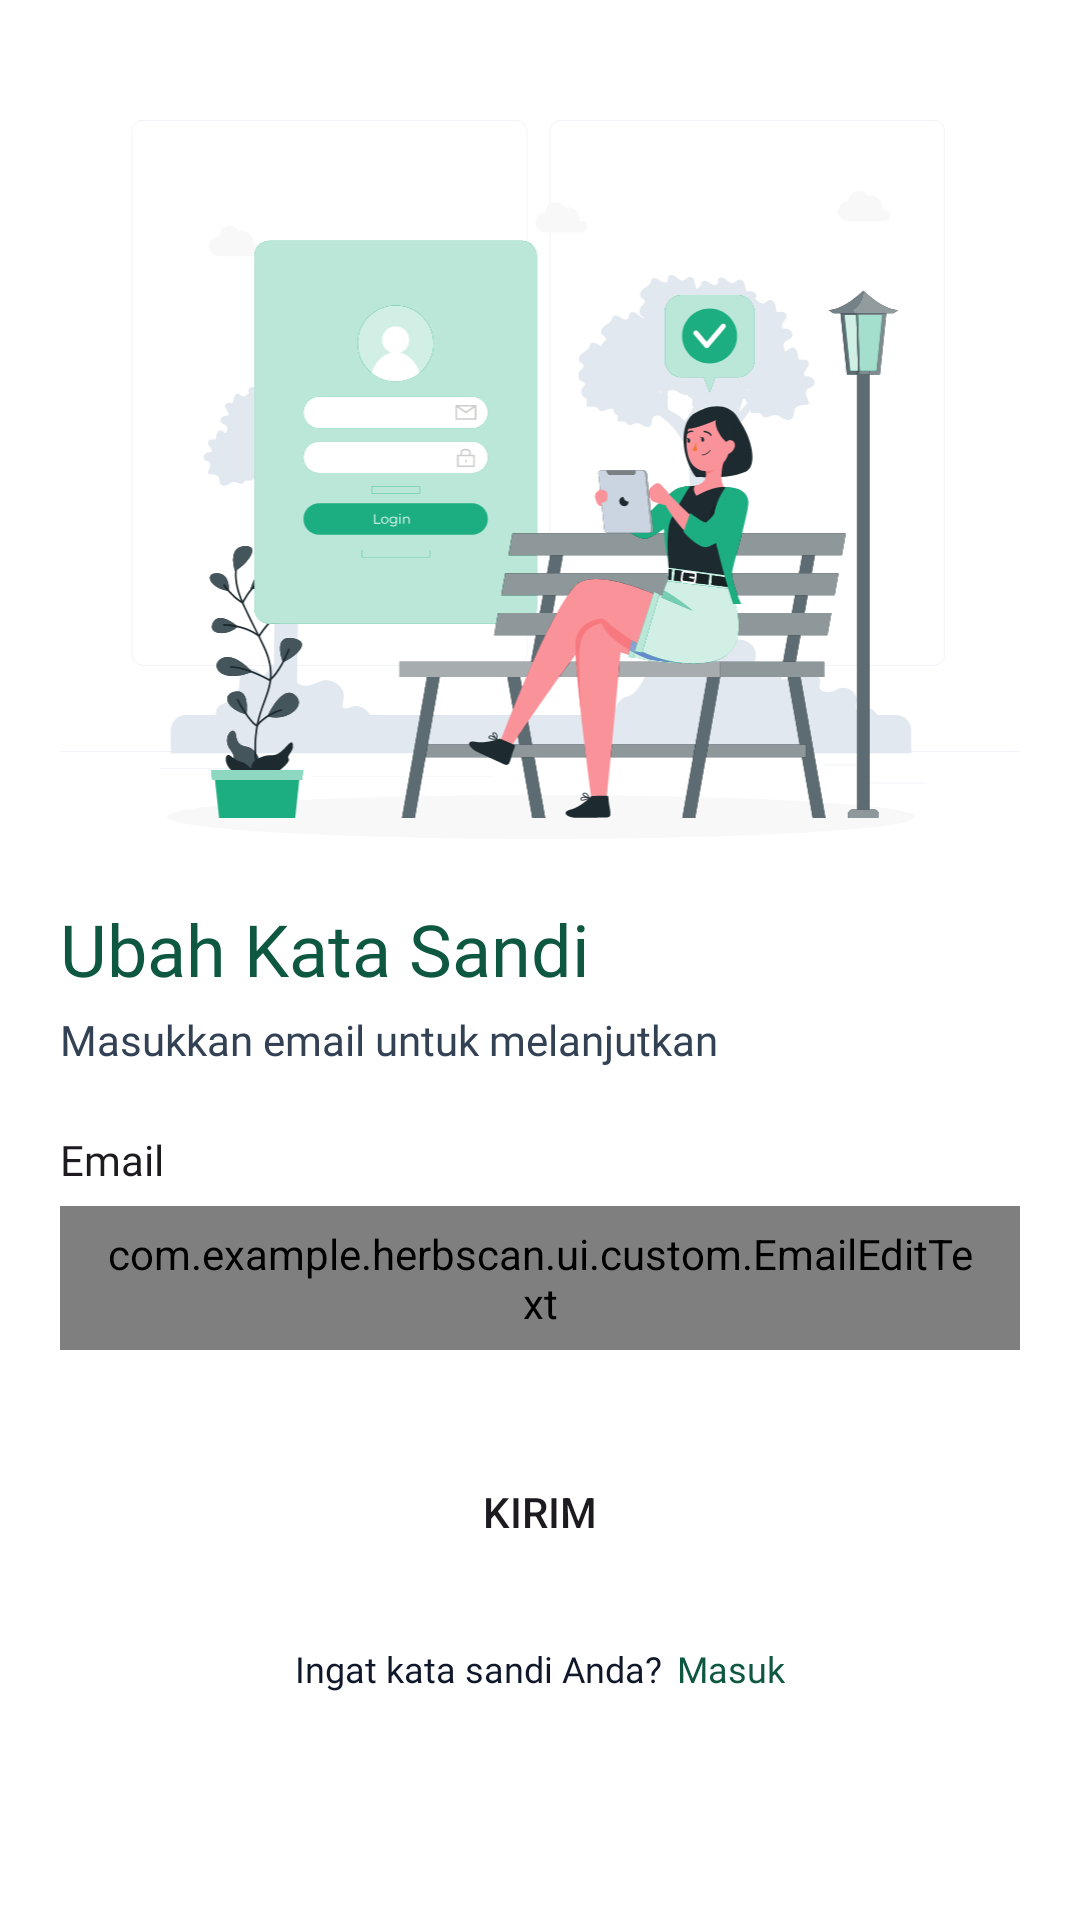

Write the Android layout XML for this screen, with the resource values it uses.
<!-- AndroidManifest.xml: application theme Theme.HerbScan -->
<!-- res/layout/activity_forgot_pass.xml -->
<?xml version="1.0" encoding="utf-8"?>
<ScrollView xmlns:android="http://schemas.android.com/apk/res/android"
    xmlns:app="http://schemas.android.com/apk/res-auto"
    xmlns:tools="http://schemas.android.com/tools"
    android:id="@+id/main"
    android:layout_width="match_parent"
    android:layout_height="match_parent"
    android:background="@color/shades_50"
    tools:context=".ui.auth.forgotpass.ForgotPassActivity">

    <androidx.constraintlayout.widget.ConstraintLayout
        android:layout_width="match_parent"
        android:layout_height="wrap_content"
        android:paddingBottom="20dp"
        android:paddingHorizontal="20dp">

        <com.google.android.material.progressindicator.LinearProgressIndicator
            android:id="@+id/progressBar"
            android:layout_width="match_parent"
            android:layout_height="wrap_content"
            android:indeterminate="true"
            android:visibility="gone"
            app:layout_constraintEnd_toEndOf="parent"
            app:layout_constraintStart_toStartOf="parent"
            app:layout_constraintTop_toTopOf="parent" />

        <ImageView
            android:id="@+id/iv_login_illust"
            android:layout_width="330dp"
            android:layout_height="240dp"
            android:layout_marginTop="40dp"
            android:contentDescription="@string/login_illust"
            android:src="@drawable/illust_login"
            app:layout_constraintEnd_toEndOf="parent"
            app:layout_constraintStart_toStartOf="parent"
            app:layout_constraintTop_toTopOf="parent" />

        <TextView
            android:id="@+id/tv_forgot_pass"
            style="@style/TextAppearance.AppCompat.DisplayXs.Semibold"
            android:layout_width="wrap_content"
            android:layout_marginTop="20dp"
            android:text="@string/forgot_pass_title"
            android:textColor="@color/primary_900"
            app:layout_constraintStart_toStartOf="parent"
            app:layout_constraintTop_toBottomOf="@+id/iv_login_illust" />

        <TextView
            android:id="@+id/tv_forgot_pass_desc"
            style="@style/TextAppearance.AppCompat.TextSm.Medium"
            android:layout_width="wrap_content"
            android:text="@string/forgot_pass_desc"
            android:textColor="@color/neutral_700"
            android:layout_marginTop="5dp"
            app:layout_constraintStart_toStartOf="parent"
            app:layout_constraintTop_toBottomOf="@+id/tv_forgot_pass" />

        <TextView
            android:id="@+id/tv_email"
            style="@style/TextAppearance.AppCompat.TextSm.Medium"
            android:layout_width="wrap_content"
            android:layout_marginTop="20dp"
            android:text="@string/email"
            app:layout_constraintStart_toStartOf="@+id/tv_forgot_pass"
            app:layout_constraintTop_toBottomOf="@+id/tv_forgot_pass_desc" />

        <com.example.herbscan.ui.custom.EmailEditText
            android:id="@+id/et_forgot_pass_email"
            android:layout_width="match_parent"
            android:layout_height="48dp"
            android:background="@drawable/outlined_edit_text"
            android:layout_marginTop="5dp"
            android:paddingHorizontal="15dp"
            app:layout_constraintEnd_toEndOf="parent"
            app:layout_constraintStart_toStartOf="parent"
            app:layout_constraintTop_toBottomOf="@+id/tv_email" />

        <Button
            android:id="@+id/btn_send"
            android:layout_width="match_parent"
            android:layout_height="48dp"
            android:background="@drawable/custom_button"
            android:text="@string/send"
            android:layout_marginTop="30dp"
            app:layout_constraintTop_toBottomOf="@+id/et_forgot_pass_email"
            tools:layout_editor_absoluteX="20dp" />

        <TextView
            android:id="@+id/tv_dont_have_acc"
            style="@style/TextAppearance.AppCompat.TextXs.Regular"
            android:layout_width="wrap_content"
            android:layout_height="wrap_content"
            android:layout_marginTop="20dp"
            android:text="@string/remember_pass"
            android:textColor="@color/neutral_900"
            app:layout_constraintBottom_toBottomOf="parent"
            app:layout_constraintEnd_toStartOf="@id/tv_login"
            app:layout_constraintHorizontal_chainStyle="packed"
            app:layout_constraintStart_toStartOf="parent"
            app:layout_constraintTop_toBottomOf="@+id/btn_send" />

        <TextView
            android:id="@+id/tv_login"
            style="@style/TextAppearance.AppCompat.TextXs.Regular"
            android:layout_width="wrap_content"
            android:layout_height="wrap_content"
            android:text="@string/login"
            android:textColor="@color/primary_900"
            android:layout_marginStart="5dp"
            app:layout_constraintEnd_toEndOf="parent"
            app:layout_constraintStart_toEndOf="@+id/tv_dont_have_acc"
            app:layout_constraintTop_toTopOf="@+id/tv_dont_have_acc" />
    </androidx.constraintlayout.widget.ConstraintLayout>
</ScrollView>
<!-- resources referenced by this layout -->
<resources>
  <color name="neutral_700">#334155</color>
  <color name="neutral_900">#0F172A</color>
  <color name="primary_900">#0E5741</color>
  <color name="shades_50">#FFFFFF</color>
  <!-- drawable illust_login: vector/xml drawable (drawable, 86703 chars, omitted) -->
  <!-- drawable outlined_edit_text (drawable) -->
  <?xml version="1.0" encoding="utf-8"?>
  <selector xmlns:android="http://schemas.android.com/apk/res/android">
      <item android:state_enabled="true" android:state_focused="true">
          <shape android:shape="rectangle">
              <solid android:color="@color/primary_50"/>
              <corners android:radius="10dp"/>
              <stroke android:color="@color/primary_700" android:width="1dp"/>
          </shape>
      </item>
  
      <item android:state_enabled="true">
          <shape android:shape="rectangle">
              <solid android:color="@color/primary_50"/>
              <corners android:radius="10dp"/>
              <stroke android:color="@color/primary_200" android:width="1dp"/>
          </shape>
      </item>
  </selector>
  <string name="email">Email</string>
  <string name="forgot_pass_desc">Masukkan email untuk melanjutkan</string>
  <string name="forgot_pass_title">Ubah Kata Sandi</string>
  <string name="login">Masuk</string>
  <string name="login_illust">Ilustrasi Masuk</string>
  <string name="remember_pass">Ingat kata sandi Anda?</string>
  <string name="send">Kirim</string>
  <style name="TextAppearance.AppCompat.DisplayXs.Semibold">
          <item name="android:fontFamily">@font/poppins_semibold</item>
      </style>
  <style name="TextAppearance.AppCompat.TextSm.Medium">
          <item name="android:fontFamily">@font/poppins_medium</item>
      </style>
  <style name="TextAppearance.AppCompat.TextXs.Regular">
          <item name="android:fontFamily">@font/poppins_regular</item>
      </style>
  <style name="Theme.HerbScan" parent="Base.Theme.HerbScan" />
  <color name="primary_50">#E8F7F2</color>
  <color name="primary_700">#1CAE81</color>
  <color name="primary_200">#BBE7D9</color>
  <style name="Base.Theme.HerbScan" parent="Theme.Material3.DayNight.NoActionBar">
          <item name="colorPrimary">@color/primary_700</item>
      </style>
</resources>
